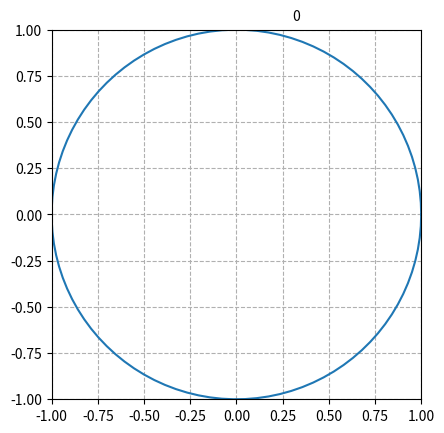

Recreate this plot in Python.
from matplotlib.animation import FuncAnimation
import matplotlib.pyplot as plt
import numpy as np
# %matplotlib notebook

test = []
pi_list = []
n_circle = 0
n_square = 0
num = 100000
R = 1
theta = np.linspace(0, 2*np.pi, 100)
fig, ax = plt.subplots(1)

for i in range(num):
    x = np.random.uniform(-1.0, 1.0)
    y = np.random.uniform(-1.0, 1.0)
    dis = x*x + y*y - R*R
    type_point = 0
    if(dis <= 0):
        n_circle += 1
        type_point = 1
    else:
        n_square += 1
    pi = (4 * n_circle) / ((n_circle + n_square) * R*R)
    pi_list.append(pi)
    test.append([x, y, type_point])

r = np.sqrt(1.0)
t = ax.text(0.3, 1.05,  "0")


def animate(i):
    # ax.set_visible(True)
    if(test[i][2]):
        ax.scatter(test[i][0], test[i][1], 10, color='red')
    else:
        ax.scatter(test[i][0], test[i][1], 10, color='blue')
    # if(i == 0):
    #     text = plt.text(0.3, 1.05, "Some text")
    # else:
    t.set_text(str(pi_list[i]))

    plt.draw()
    # ax.set_visible(False)
    # fig.text.remove()
    # graph.set_data(test[i][0], test[i][1])
    # return graph


x1 = r*np.cos(theta)
x2 = r*np.sin(theta)


ax.plot(x1, x2)
ax.set_aspect(1)
graph, = plt.plot([], [], 'o')
plt.xlim(-1, 1)
plt.ylim(-1, 1)
plt.grid(linestyle='--')
ani = FuncAnimation(fig, animate, frames=num, interval=1)
plt.show()
